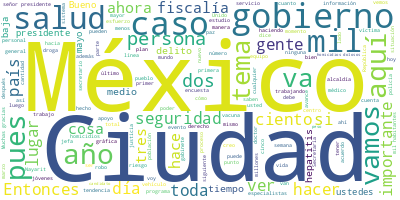

The data file committed next to this chart (first rows):
Participante, Texto, Sentimiento, Palabras, Dia, Mes, Anio
PRESIDENTE ANDRES MANUEL LOPEZ OBRADOR, Buenos días., 0.0, 2, 17, 05, 2022
PRESIDENTE ANDRES MANUEL LOPEZ OBRADOR, Nos da muchísimo gusto estar aquí, en es…, 0.0, 52, 17, 05, 2022
PRESIDENTE ANDRES MANUEL LOPEZ OBRADOR, Vamos a evaluar la situación de segurida…, 0.0, 55, 17, 05, 2022
PRESIDENTE ANDRES MANUEL LOPEZ OBRADOR, Y también en la Ciudad de México todos l…, 0.0, 41, 17, 05, 2022
PRESIDENTE ANDRES MANUEL LOPEZ OBRADOR, Y como vamos a constatarlo, son muy buen…, 0.0, 46, 17, 05, 2022
PRESIDENTE ANDRES MANUEL LOPEZ OBRADOR, Entonces, vamos a darle la palabra a la …, 0.0, 9, 17, 05, 2022
CLAUDIA SHEINBAUM PARDO, Buenos días a todos y a todas., 0.0, 7, 17, 05, 2022
CLAUDIA SHEINBAUM PARDO, Muchas gracias, presidente, por el gabin…, 0.0, 27, 17, 05, 2022
CLAUDIA SHEINBAUM PARDO, Muchas gracias a todos y a todas., 0.0, 7, 17, 05, 2022
CLAUDIA SHEINBAUM PARDO, Voy a hacer una presentación de la Estra…, 0.0, 32, 17, 05, 2022
CLAUDIA SHEINBAUM PARDO, Me parece importante resaltar esto. El G…, 0.0, 38, 17, 05, 2022
CLAUDIA SHEINBAUM PARDO, La mayor parte de los delitos son del fu…, 0.0, 54, 17, 05, 2022
CLAUDIA SHEINBAUM PARDO, Esta es la gráfica de los homicidios dol…, 0.0, 50, 17, 05, 2022
CLAUDIA SHEINBAUM PARDO, Después, se mantuvo más o menos, en el 2…, 0.0, 93, 17, 05, 2022
CLAUDIA SHEINBAUM PARDO, En el caso de robo de vehículo con viole…, 0.0, 34, 17, 05, 2022
CLAUDIA SHEINBAUM PARDO, Y en el caso del robo de vehículos sin v…, 0.0, 35, 17, 05, 2022
CLAUDIA SHEINBAUM PARDO, Lesiones dolosas por disparo de arma de …, 0.0, 51, 17, 05, 2022
CLAUDIA SHEINBAUM PARDO, Y todos los delitos de alto impacto, cua…, 0.0, 43, 17, 05, 2022
CLAUDIA SHEINBAUM PARDO, Este es el ranking de las entidades de l…, 0.0, 50, 17, 05, 2022
CLAUDIA SHEINBAUM PARDO, En el caso de tasa anualizada por 100 mi…, 0.0, 62, 17, 05, 2022
CLAUDIA SHEINBAUM PARDO, Y esto también es muy, muy relevante des…, 0.0, 47, 17, 05, 2022
CLAUDIA SHEINBAUM PARDO, Estamos hablando de que estamos por deba…, 0.0, 57, 17, 05, 2022
CLAUDIA SHEINBAUM PARDO, Esto hace a la Ciudad de México una de l…, 0.0, 15, 17, 05, 2022
CLAUDIA SHEINBAUM PARDO, En términos de los municipios más violen…, 0.0, 62, 17, 05, 2022
CLAUDIA SHEINBAUM PARDO, ; en el caso de la Gustavo A. Madero, de…, 0.0, 53, 17, 05, 2022
CLAUDIA SHEINBAUM PARDO, Y también esto se refleja en una percepc…, 0.0, 47, 17, 05, 2022
CLAUDIA SHEINBAUM PARDO, La pregunta es: ¿cómo hemos logrado esto…, 0.0, 40, 17, 05, 2022
CLAUDIA SHEINBAUM PARDO, Atención a las causas, coincidimos en qu…, 0.0, 17, 17, 05, 2022
CLAUDIA SHEINBAUM PARDO, Más y mejor policía., 0.0, 4, 17, 05, 2022
CLAUDIA SHEINBAUM PARDO, Inteligencia e investigación., 0.0, 3, 17, 05, 2022
CLAUDIA SHEINBAUM PARDO, Y la coordinación., 0.0, 3, 17, 05, 2022
CLAUDIA SHEINBAUM PARDO, En atención a las causas, solamente por …, 0.0, 42, 17, 05, 2022
CLAUDIA SHEINBAUM PARDO, Y nosotros tenemos la beca universal par…, 0.0, 40, 17, 05, 2022
CLAUDIA SHEINBAUM PARDO, Es decir, en apoyos directos a la poblac…, 0.0, 24, 17, 05, 2022
CLAUDIA SHEINBAUM PARDO, Y reforzamos el programa Jóvenes Constru…, 0.0, 94, 17, 05, 2022
CLAUDIA SHEINBAUM PARDO, Esta es la ‘Rosario Castellanos’ con sei…, 0.0, 16, 17, 05, 2022
CLAUDIA SHEINBAUM PARDO, Nuestro programa Pilares, que son centro…, 0.0, 32, 17, 05, 2022
CLAUDIA SHEINBAUM PARDO, Y cinco nuevos planteles del Instituto d…, 0.0, 28, 17, 05, 2022
CLAUDIA SHEINBAUM PARDO, Y la Universidad de la Salud, que está u…, 0.0, 28, 17, 05, 2022
CLAUDIA SHEINBAUM PARDO, Este programa es algo que distingue a la…, 0.0, 41, 17, 05, 2022
CLAUDIA SHEINBAUM PARDO, Son algunas de las fotografías que muest…, 0.0, 46, 17, 05, 2022
CLAUDIA SHEINBAUM PARDO, En el segundo eje, más y mejor policía, …, 0.0, 11, 17, 05, 2022
CLAUDIA SHEINBAUM PARDO, Hemos aumentado el salario de los policí…, 0.0, 30, 17, 05, 2022
CLAUDIA SHEINBAUM PARDO, Hemos fortalecido la carrera policial, l…, 0.0, 32, 17, 05, 2022
CLAUDIA SHEINBAUM PARDO, Y, por otro lado, y esto es algo fundame…, 0.0, 113, 17, 05, 2022
CLAUDIA SHEINBAUM PARDO, Finalmente, pues hemos aumentado las cám…, 0.0, 32, 17, 05, 2022
CLAUDIA SHEINBAUM PARDO, Y la coordinación, el Gabinete de Seguri…, 0.0, 51, 17, 05, 2022
CLAUDIA SHEINBAUM PARDO, Y la coordinación del buen equipo que ha…, 0.0, 58, 17, 05, 2022
CLAUDIA SHEINBAUM PARDO, Pues estos son los resultados, señor pre…, 0.0, 25, 17, 05, 2022
CLAUDIA SHEINBAUM PARDO, Muchas gracias., 0.0, 2, 17, 05, 2022
LUIS CRESENCIO SANDOVAL GONZALEZ, Con su permiso, señor presidente. Muy bu…, 0.0, 8, 17, 05, 2022
LUIS CRESENCIO SANDOVAL GONZALEZ, Vamos a informar sobre la situación de s…, 0.0, 21, 17, 05, 2022
LUIS CRESENCIO SANDOVAL GONZALEZ, La Ciudad de México cuenta con 9.2 millo…, 0.0, 45, 17, 05, 2022
LUIS CRESENCIO SANDOVAL GONZALEZ, Tiene 16 alcaldías, en tres de ellas se …, 0.0, 34, 17, 05, 2022
LUIS CRESENCIO SANDOVAL GONZALEZ, En cuanto a la asistencia de la jefa de …, 0.0, 60, 17, 05, 2022
LUIS CRESENCIO SANDOVAL GONZALEZ, Y aquí cosa diferente a otras entidades …, 0.0, 40, 17, 05, 2022
LUIS CRESENCIO SANDOVAL GONZALEZ, Y la incidencia delictiva que tenemos en…, 0.0, 64, 17, 05, 2022
LUIS CRESENCIO SANDOVAL GONZALEZ, Aquí vemos el primer delito, trata de pe…, 0.0, 50, 17, 05, 2022
LUIS CRESENCIO SANDOVAL GONZALEZ, El 15 en robo a casa habitación, el 22 e…, 0.0, 33, 17, 05, 2022
LUIS CRESENCIO SANDOVAL GONZALEZ, Aquí vamos a ver cada uno de ellos. La t…, 0.0, 69, 17, 05, 2022
... 330 more rows
